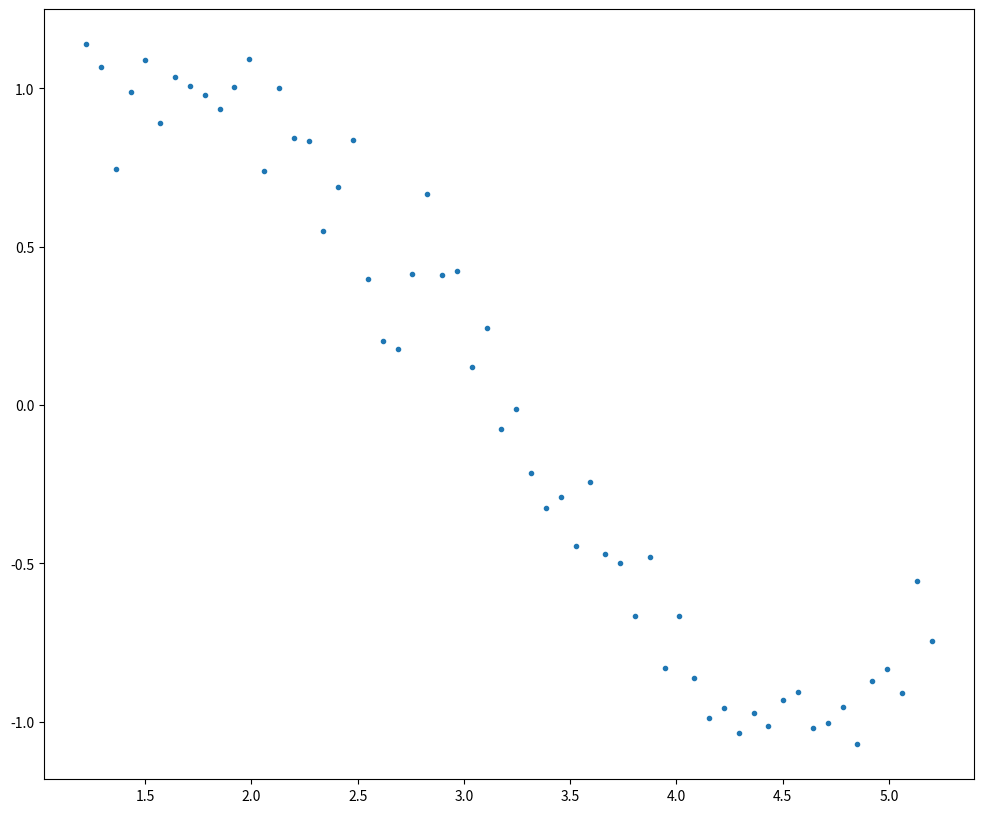

This figure's Python source:
# -*- coding: utf-8 -*-
"""
Created on Sun Feb 12 13:41:44 2017

[redacted]
"""

import numpy as np
import pandas as pd
import random
import matplotlib.pyplot as plt
from matplotlib.pylab import rcParams
rcParams['figure.figsize']=12,10

x=np.array([i*np.pi/180 for i in range(70,300,4)])
np.random.seed(10)
y=np.sin(x)+np.random.normal(0,0.15,len(x))

data = pd.DataFrame(np.column_stack([x,y]),columns=['x','y'])
plt.plot(data['x'],data['y'],'.')

for i in range(2,16):
    colname='x_%d'%i
    data[colname]=data['x']**i
print (data.head())